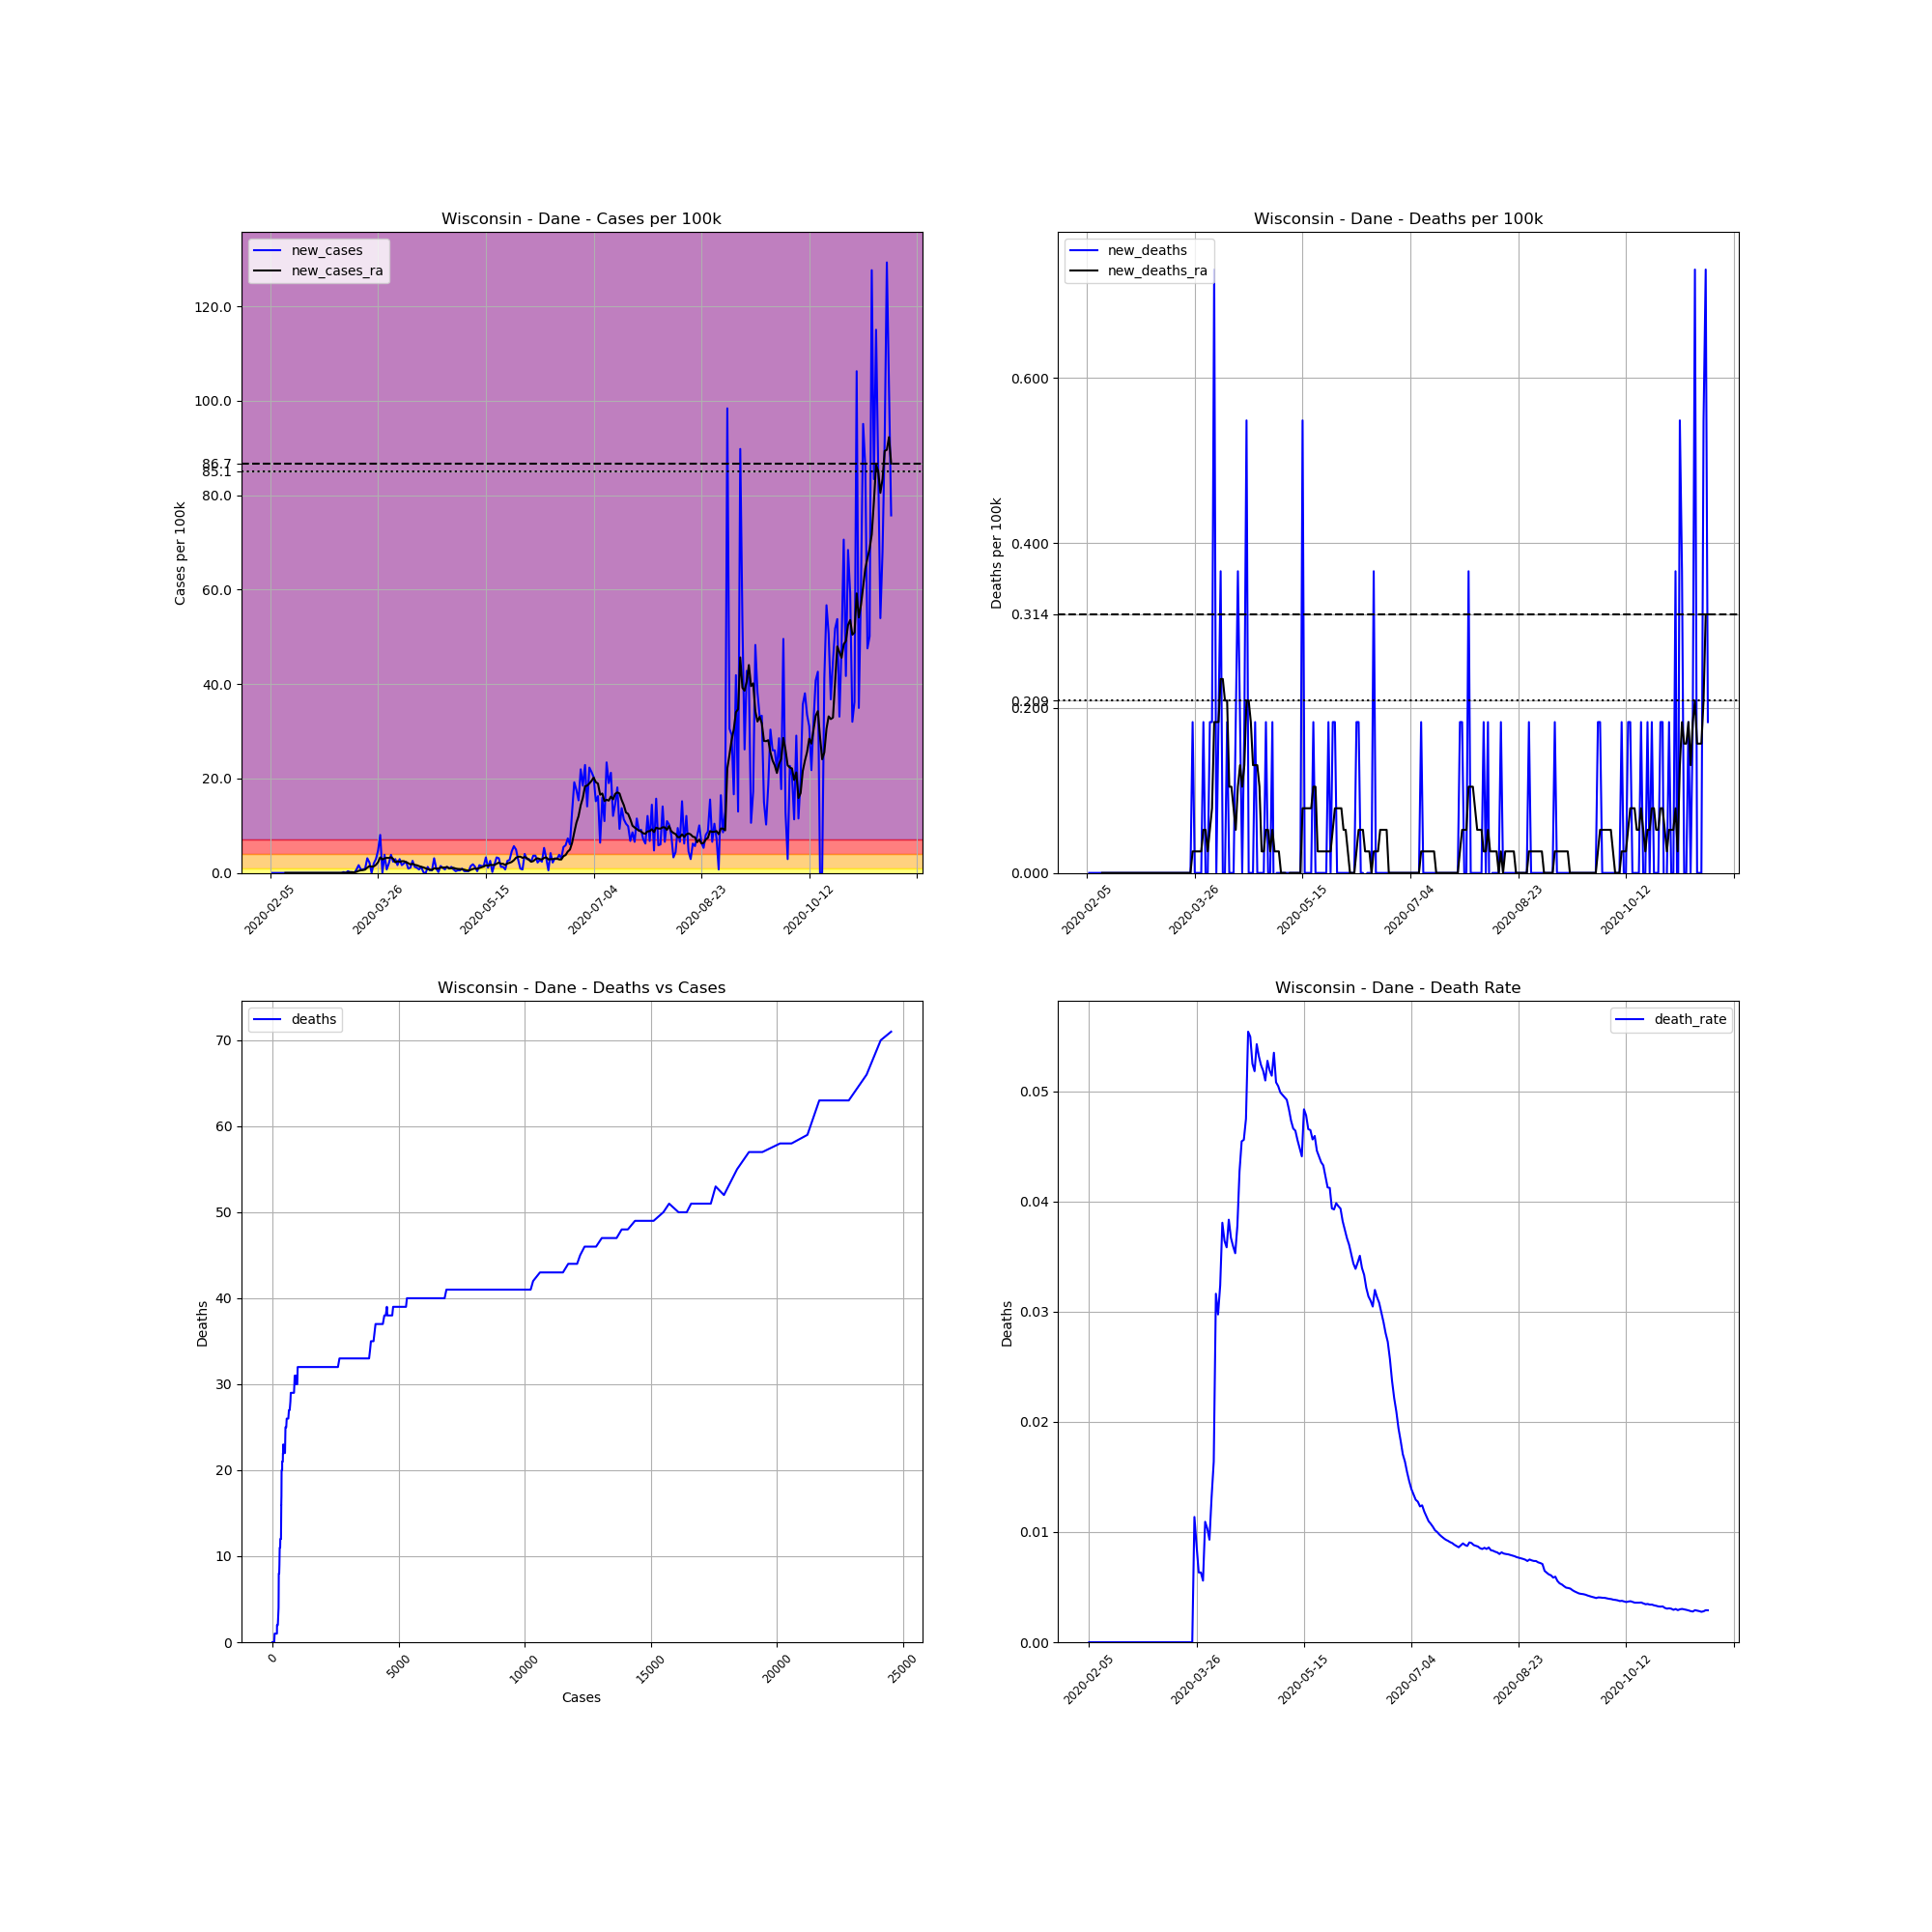

The data file committed next to this chart (first rows):
, date, county, state, fips, cases, deaths, COUNTY, STNAME, CTYNAME, POPESTIMATE2019, cases_per_100k, deaths_per_100k, death_rate, new_cases, new_deaths, new_cases_ra, new_deaths_ra
2382, 2020-02-05, Dane, Wisconsin, 55025, 1, 0, 25, Wisconsin, Dane, 546695, 0.1829, 0.0, 0.0, , , , 
2383, 2020-02-06, Dane, Wisconsin, 55025, 1, 0, 25, Wisconsin, Dane, 546695, 0.1829, 0.0, 0.0, 0.0, 0.0, , 
2384, 2020-02-07, Dane, Wisconsin, 55025, 1, 0, 25, Wisconsin, Dane, 546695, 0.1829, 0.0, 0.0, 0.0, 0.0, , 
2385, 2020-02-08, Dane, Wisconsin, 55025, 1, 0, 25, Wisconsin, Dane, 546695, 0.1829, 0.0, 0.0, 0.0, 0.0, , 
2386, 2020-02-09, Dane, Wisconsin, 55025, 1, 0, 25, Wisconsin, Dane, 546695, 0.1829, 0.0, 0.0, 0.0, 0.0, , 
2387, 2020-02-10, Dane, Wisconsin, 55025, 1, 0, 25, Wisconsin, Dane, 546695, 0.1829, 0.0, 0.0, 0.0, 0.0, , 
2388, 2020-02-11, Dane, Wisconsin, 55025, 1, 0, 25, Wisconsin, Dane, 546695, 0.1829, 0.0, 0.0, 0.0, 0.0, , 
2389, 2020-02-12, Dane, Wisconsin, 55025, 1, 0, 25, Wisconsin, Dane, 546695, 0.1829, 0.0, 0.0, 0.0, 0.0, 0.0, 0.0
2390, 2020-02-13, Dane, Wisconsin, 55025, 1, 0, 25, Wisconsin, Dane, 546695, 0.1829, 0.0, 0.0, 0.0, 0.0, 0.0, 0.0
2391, 2020-02-14, Dane, Wisconsin, 55025, 1, 0, 25, Wisconsin, Dane, 546695, 0.1829, 0.0, 0.0, 0.0, 0.0, 0.0, 0.0
2392, 2020-02-15, Dane, Wisconsin, 55025, 1, 0, 25, Wisconsin, Dane, 546695, 0.1829, 0.0, 0.0, 0.0, 0.0, 0.0, 0.0
2393, 2020-02-16, Dane, Wisconsin, 55025, 1, 0, 25, Wisconsin, Dane, 546695, 0.1829, 0.0, 0.0, 0.0, 0.0, 0.0, 0.0
2394, 2020-02-17, Dane, Wisconsin, 55025, 1, 0, 25, Wisconsin, Dane, 546695, 0.1829, 0.0, 0.0, 0.0, 0.0, 0.0, 0.0
2395, 2020-02-18, Dane, Wisconsin, 55025, 1, 0, 25, Wisconsin, Dane, 546695, 0.1829, 0.0, 0.0, 0.0, 0.0, 0.0, 0.0
2396, 2020-02-19, Dane, Wisconsin, 55025, 1, 0, 25, Wisconsin, Dane, 546695, 0.1829, 0.0, 0.0, 0.0, 0.0, 0.0, 0.0
2397, 2020-02-20, Dane, Wisconsin, 55025, 1, 0, 25, Wisconsin, Dane, 546695, 0.1829, 0.0, 0.0, 0.0, 0.0, 0.0, 0.0
2398, 2020-02-21, Dane, Wisconsin, 55025, 1, 0, 25, Wisconsin, Dane, 546695, 0.1829, 0.0, 0.0, 0.0, 0.0, 0.0, 0.0
2399, 2020-02-22, Dane, Wisconsin, 55025, 1, 0, 25, Wisconsin, Dane, 546695, 0.1829, 0.0, 0.0, 0.0, 0.0, 0.0, 0.0
2400, 2020-02-23, Dane, Wisconsin, 55025, 1, 0, 25, Wisconsin, Dane, 546695, 0.1829, 0.0, 0.0, 0.0, 0.0, 0.0, 0.0
2401, 2020-02-24, Dane, Wisconsin, 55025, 1, 0, 25, Wisconsin, Dane, 546695, 0.1829, 0.0, 0.0, 0.0, 0.0, 0.0, 0.0
2402, 2020-02-25, Dane, Wisconsin, 55025, 1, 0, 25, Wisconsin, Dane, 546695, 0.1829, 0.0, 0.0, 0.0, 0.0, 0.0, 0.0
2403, 2020-02-26, Dane, Wisconsin, 55025, 1, 0, 25, Wisconsin, Dane, 546695, 0.1829, 0.0, 0.0, 0.0, 0.0, 0.0, 0.0
2404, 2020-02-27, Dane, Wisconsin, 55025, 1, 0, 25, Wisconsin, Dane, 546695, 0.1829, 0.0, 0.0, 0.0, 0.0, 0.0, 0.0
2405, 2020-02-28, Dane, Wisconsin, 55025, 1, 0, 25, Wisconsin, Dane, 546695, 0.1829, 0.0, 0.0, 0.0, 0.0, 0.0, 0.0
2406, 2020-02-29, Dane, Wisconsin, 55025, 1, 0, 25, Wisconsin, Dane, 546695, 0.1829, 0.0, 0.0, 0.0, 0.0, 0.0, 0.0
2407, 2020-03-01, Dane, Wisconsin, 55025, 1, 0, 25, Wisconsin, Dane, 546695, 0.1829, 0.0, 0.0, 0.0, 0.0, 0.0, 0.0
2408, 2020-03-02, Dane, Wisconsin, 55025, 1, 0, 25, Wisconsin, Dane, 546695, 0.1829, 0.0, 0.0, 0.0, 0.0, 0.0, 0.0
2409, 2020-03-03, Dane, Wisconsin, 55025, 1, 0, 25, Wisconsin, Dane, 546695, 0.1829, 0.0, 0.0, 0.0, 0.0, 0.0, 0.0
2410, 2020-03-04, Dane, Wisconsin, 55025, 1, 0, 25, Wisconsin, Dane, 546695, 0.1829, 0.0, 0.0, 0.0, 0.0, 0.0, 0.0
2411, 2020-03-05, Dane, Wisconsin, 55025, 1, 0, 25, Wisconsin, Dane, 546695, 0.1829, 0.0, 0.0, 0.0, 0.0, 0.0, 0.0
2412, 2020-03-06, Dane, Wisconsin, 55025, 1, 0, 25, Wisconsin, Dane, 546695, 0.1829, 0.0, 0.0, 0.0, 0.0, 0.0, 0.0
2413, 2020-03-07, Dane, Wisconsin, 55025, 1, 0, 25, Wisconsin, Dane, 546695, 0.1829, 0.0, 0.0, 0.0, 0.0, 0.0, 0.0
2414, 2020-03-08, Dane, Wisconsin, 55025, 1, 0, 25, Wisconsin, Dane, 546695, 0.1829, 0.0, 0.0, 0.0, 0.0, 0.0, 0.0
2415, 2020-03-09, Dane, Wisconsin, 55025, 1, 0, 25, Wisconsin, Dane, 546695, 0.1829, 0.0, 0.0, 0.0, 0.0, 0.0, 0.0
2416, 2020-03-10, Dane, Wisconsin, 55025, 2, 0, 25, Wisconsin, Dane, 546695, 0.3658, 0.0, 0.0, 0.1829, 0.0, 0.02613, 0.0
2417, 2020-03-11, Dane, Wisconsin, 55025, 2, 0, 25, Wisconsin, Dane, 546695, 0.3658, 0.0, 0.0, 0.0, 0.0, 0.02613, 0.0
2418, 2020-03-12, Dane, Wisconsin, 55025, 4, 0, 25, Wisconsin, Dane, 546695, 0.7317, 0.0, 0.0, 0.3658, 0.0, 0.07839, 0.0
2419, 2020-03-13, Dane, Wisconsin, 55025, 5, 0, 25, Wisconsin, Dane, 546695, 0.9146, 0.0, 0.0, 0.1829, 0.0, 0.1045, 0.0
2420, 2020-03-14, Dane, Wisconsin, 55025, 6, 0, 25, Wisconsin, Dane, 546695, 1.098, 0.0, 0.0, 0.1829, 0.0, 0.1307, 0.0
2421, 2020-03-15, Dane, Wisconsin, 55025, 6, 0, 25, Wisconsin, Dane, 546695, 1.098, 0.0, 0.0, 0.0, 0.0, 0.1307, 0.0
2422, 2020-03-16, Dane, Wisconsin, 55025, 10, 0, 25, Wisconsin, Dane, 546695, 1.829, 0.0, 0.0, 0.7317, 0.0, 0.2352, 0.0
2423, 2020-03-17, Dane, Wisconsin, 55025, 19, 0, 25, Wisconsin, Dane, 546695, 3.475, 0.0, 0.0, 1.646, 0.0, 0.4442, 0.0
2424, 2020-03-18, Dane, Wisconsin, 55025, 23, 0, 25, Wisconsin, Dane, 546695, 4.207, 0.0, 0.0, 0.7317, 0.0, 0.5488, 0.0
2425, 2020-03-19, Dane, Wisconsin, 55025, 27, 0, 25, Wisconsin, Dane, 546695, 4.939, 0.0, 0.0, 0.7317, 0.0, 0.601, 0.0
2426, 2020-03-20, Dane, Wisconsin, 55025, 32, 0, 25, Wisconsin, Dane, 546695, 5.853, 0.0, 0.0, 0.9146, 0.0, 0.7055, 0.0
2427, 2020-03-21, Dane, Wisconsin, 55025, 49, 0, 25, Wisconsin, Dane, 546695, 8.963, 0.0, 0.0, 3.11, 0.0, 1.124, 0.0
2428, 2020-03-22, Dane, Wisconsin, 55025, 61, 0, 25, Wisconsin, Dane, 546695, 11.16, 0.0, 0.0, 2.195, 0.0, 1.437, 0.0
2429, 2020-03-23, Dane, Wisconsin, 55025, 61, 0, 25, Wisconsin, Dane, 546695, 11.16, 0.0, 0.0, 0.0, 0.0, 1.333, 0.0
2430, 2020-03-24, Dane, Wisconsin, 55025, 72, 0, 25, Wisconsin, Dane, 546695, 13.17, 0.0, 0.0, 2.012, 0.0, 1.385, 0.0
2431, 2020-03-25, Dane, Wisconsin, 55025, 88, 1, 25, Wisconsin, Dane, 546695, 16.1, 0.1829, 0.01136, 2.927, 0.1829, 1.699, 0.02613
2432, 2020-03-26, Dane, Wisconsin, 55025, 114, 1, 25, Wisconsin, Dane, 546695, 20.85, 0.1829, 0.008772, 4.756, 0.0, 2.273, 0.02613
2433, 2020-03-27, Dane, Wisconsin, 55025, 158, 1, 25, Wisconsin, Dane, 546695, 28.9, 0.1829, 0.006329, 8.048, 0.0, 3.293, 0.02613
2434, 2020-03-28, Dane, Wisconsin, 55025, 158, 1, 25, Wisconsin, Dane, 546695, 28.9, 0.1829, 0.006329, 0.0, 0.0, 2.848, 0.02613
2435, 2020-03-29, Dane, Wisconsin, 55025, 179, 1, 25, Wisconsin, Dane, 546695, 32.74, 0.1829, 0.005587, 3.841, 0.0, 3.083, 0.02613
2436, 2020-03-30, Dane, Wisconsin, 55025, 183, 2, 25, Wisconsin, Dane, 546695, 33.47, 0.3658, 0.01093, 0.7317, 0.1829, 3.188, 0.05226
2437, 2020-03-31, Dane, Wisconsin, 55025, 194, 2, 25, Wisconsin, Dane, 546695, 35.49, 0.3658, 0.01031, 2.012, 0.0, 3.188, 0.05226
2438, 2020-04-01, Dane, Wisconsin, 55025, 215, 2, 25, Wisconsin, Dane, 546695, 39.33, 0.3658, 0.009302, 3.841, 0.0, 3.319, 0.02613
2439, 2020-04-02, Dane, Wisconsin, 55025, 228, 3, 25, Wisconsin, Dane, 546695, 41.71, 0.5488, 0.01316, 2.378, 0.1829, 2.979, 0.05226
2440, 2020-04-03, Dane, Wisconsin, 55025, 244, 4, 25, Wisconsin, Dane, 546695, 44.63, 0.7317, 0.01639, 2.927, 0.1829, 2.247, 0.07839
2441, 2020-04-04, Dane, Wisconsin, 55025, 253, 8, 25, Wisconsin, Dane, 546695, 46.28, 1.463, 0.03162, 1.646, 0.7317, 2.482, 0.1829
... 229 more rows
